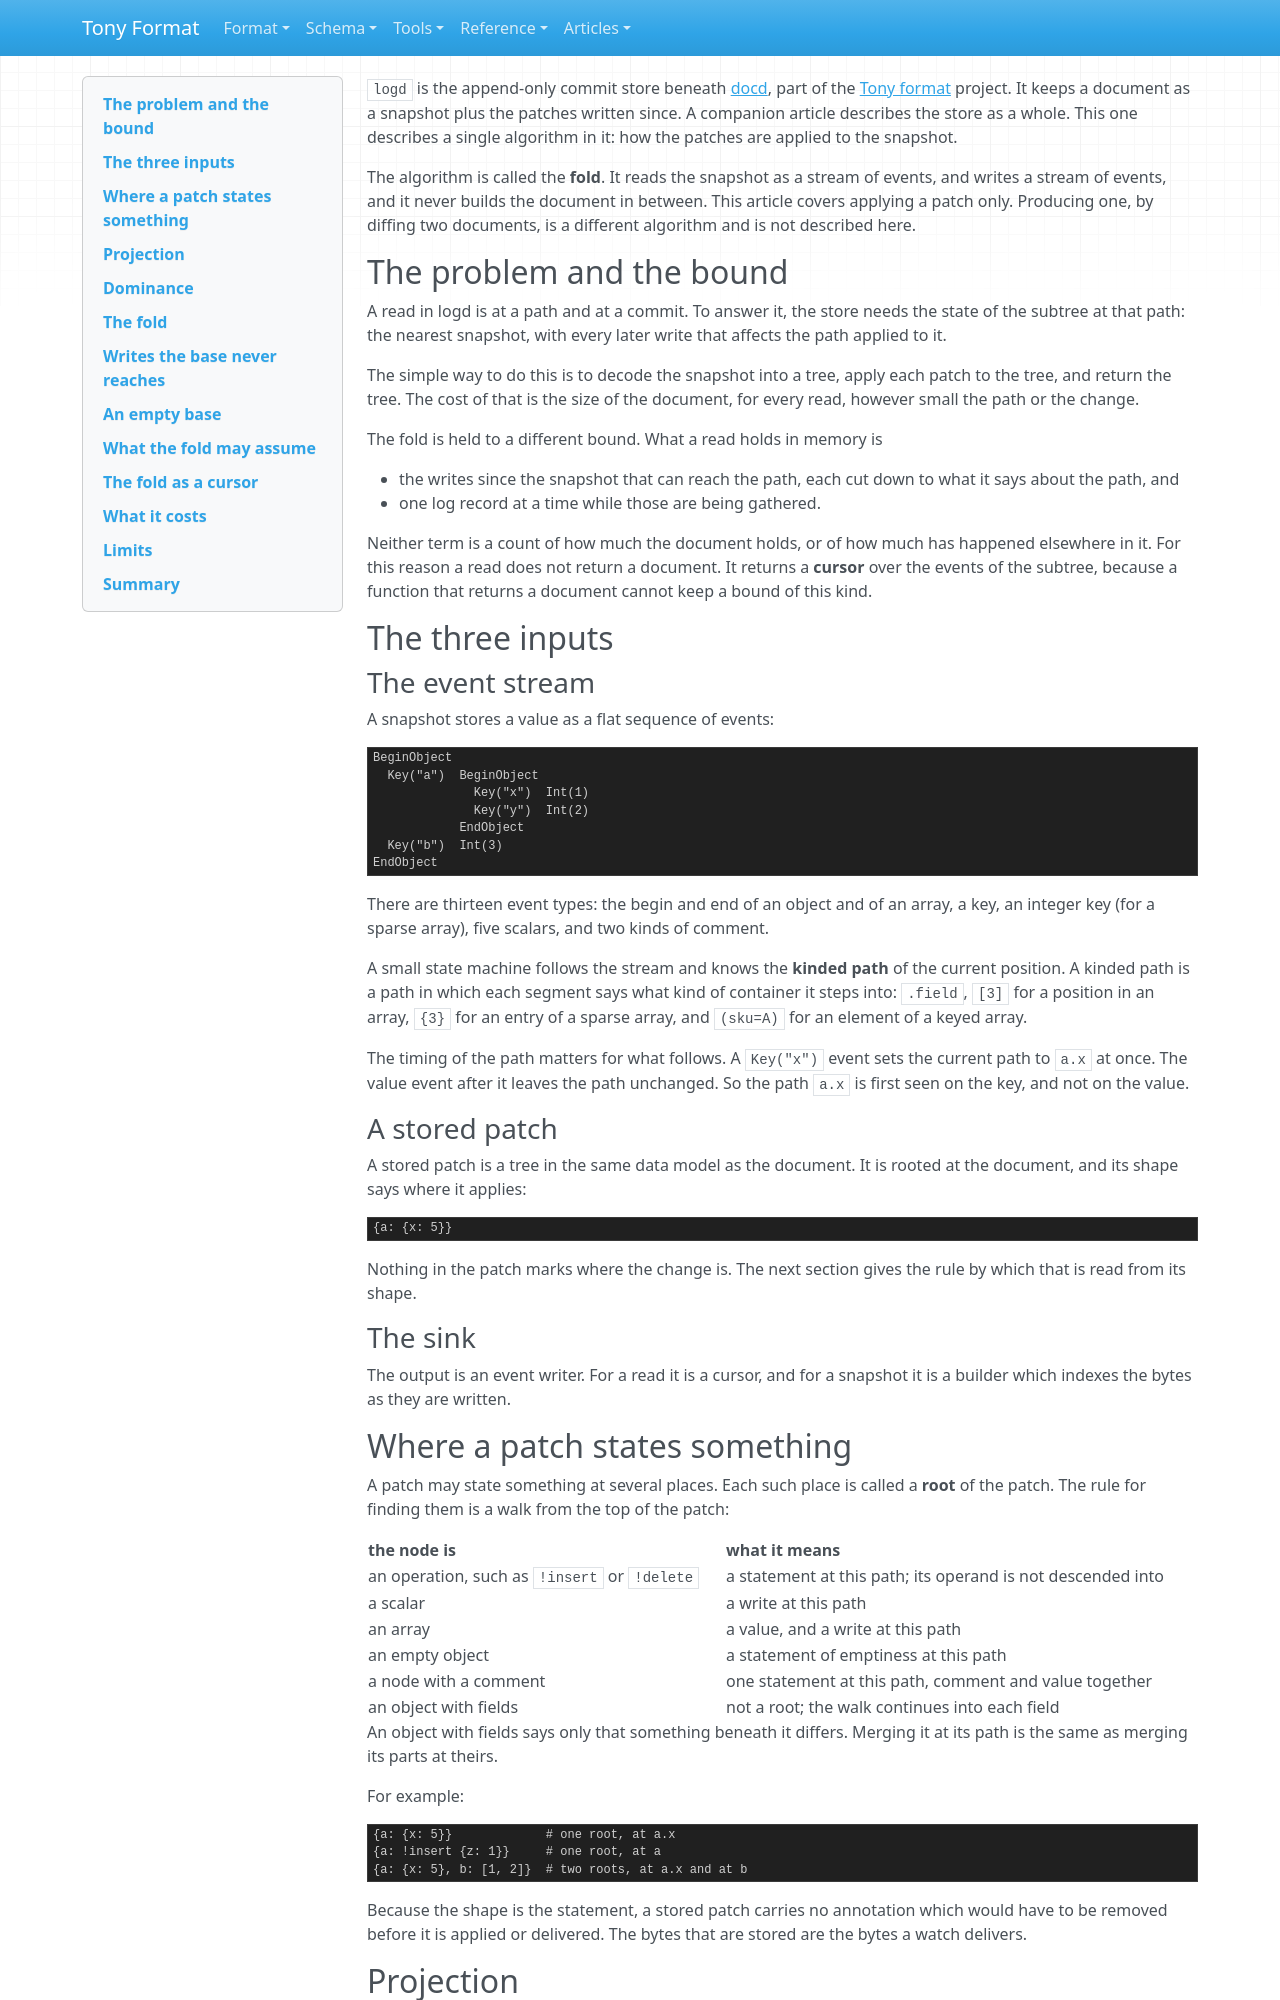

repository: signadot/tony-format · page: articles/logd-streaming-apply/index.html · generator: mkdocs

---
title: "Applying structured diffs to an event stream without building the document"
published: false
status: draft
description: "How logd folds stored patches onto a snapshot's events: where a patch states something, which subtrees are materialized, what happens to a key whose value is deleted, and how a write to a path the base never reaches is placed."
tags: databases, go, algorithms, architecture
---

`logd` is the append-only commit store beneath
[docd](https://signadot.github.io/tony-format/docd/), part of the
[Tony format](https://github.com/signadot/tony-format) project. It keeps a document as a
snapshot plus the patches written since. A companion article describes the store as a
whole. This one describes a single algorithm in it: how the patches are applied to the
snapshot.

The algorithm is called the **fold**. It reads the snapshot as a stream of events, and
writes a stream of events, and it never builds the document in between. This article
covers applying a patch only. Producing one, by diffing two documents, is a different
algorithm and is not described here.

## The problem and the bound

A read in logd is at a path and at a commit. To answer it, the store needs the state of
the subtree at that path: the nearest snapshot, with every later write that affects the
path applied to it.

The simple way to do this is to decode the snapshot into a tree, apply each patch to the
tree, and return the tree. The cost of that is the size of the document, for every read,
however small the path or the change.

The fold is held to a different bound. What a read holds in memory is

- the writes since the snapshot that can reach the path, each cut down to what it says
  about the path, and
- one log record at a time while those are being gathered.

Neither term is a count of how much the document holds, or of how much has happened
elsewhere in it. For this reason a read does not return a document. It returns a
**cursor** over the events of the subtree, because a function that returns a document
cannot keep a bound of this kind.

## The three inputs

### The event stream

A snapshot stores a value as a flat sequence of events:

```
BeginObject
  Key("a")  BeginObject
              Key("x")  Int(1)
              Key("y")  Int(2)
            EndObject
  Key("b")  Int(3)
EndObject
```

There are thirteen event types: the begin and end of an object and of an array, a key,
an integer key (for a sparse array), five scalars, and two kinds of comment.

A small state machine follows the stream and knows the **kinded path** of the current
position. A kinded path is a path in which each segment says what kind of container it
steps into: `.field`, `[3]` for a position in an array, `{3}` for an entry of a sparse
array, and `(sku=A)` for an element of a keyed array.

The timing of the path matters for what follows. A `Key("x")` event sets the current
path to `a.x` at once. The value event after it leaves the path unchanged. So the path
`a.x` is first seen on the key, and not on the value.

### A stored patch

A stored patch is a tree in the same data model as the document. It is rooted at the
document, and its shape says where it applies:

```tony
{a: {x: 5}}
```

Nothing in the patch marks where the change is. The next section gives the rule by which
that is read from its shape.

### The sink

The output is an event writer. For a read it is a cursor, and for a snapshot it is a
builder which indexes the bytes as they are written.

## Where a patch states something

A patch may state something at several places. Each such place is called a **root** of
the patch. The rule for finding them is a walk from the top of the patch:

| the node is | what it means |
|---|---|
| an operation, such as `!insert` or `!delete` | a statement at this path; its operand is not descended into |
| a scalar | a write at this path |
| an array | a value, and a write at this path |
| an empty object | a statement of emptiness at this path |
| a node with a comment | one statement at this path, comment and value together |
| an object with fields | not a root; the walk continues into each field |

An object with fields says only that something beneath it differs. Merging it at its
path is the same as merging its parts at theirs.

For example:

```tony
{a: {x: 5}}             # one root, at a.x
{a: !insert {z: 1}}     # one root, at a
{a: {x: 5}, b: [1, 2]}  # two roots, at a.x and at b
```

Because the shape is the statement, a stored patch carries no annotation which would
have to be removed before it is applied or delivered. The bytes that are stored are the
bytes a watch delivers.
